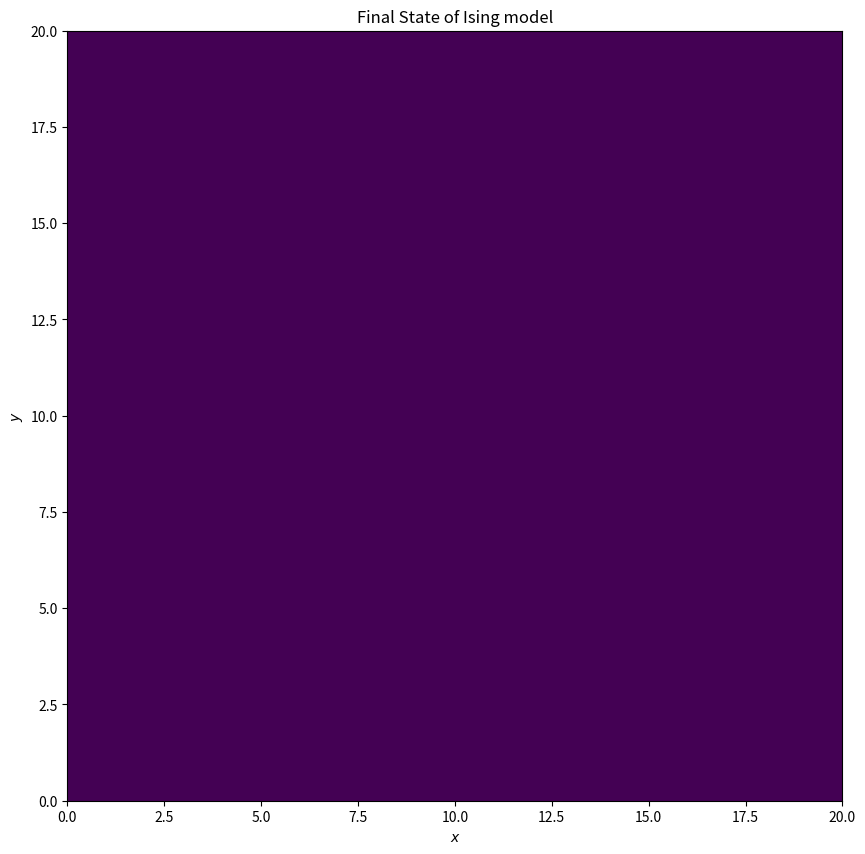

The matplotlib source for this figure: (Note: this script raises an exception after producing the figure.)

import numpy as np
import matplotlib.pyplot as plt
from matplotlib import animation

def metropolis_mcmc(Lattice, E, M, steps, T0):
    """
    Simulated Annealing using Metropolis-Hastings algorithm.
    func: the objective function to be optimized
    x0: initial value
    sigma: standard deviation for the Gaussian proposal distribution
    T0: initial temperature
    Tf: final temperature
    cooling_schedule: function that takes in temperature and returns new temperature
    """
    xarr = []
    farr = []
    marr = []
    x = Lattice
    T = T0

    x_old = np.copy(x)
    x_new = np.copy(x)
    f_old = E(x)

    for i in range(steps):
        # sample a new point from proposal distribution
        rx = np.random.randint(0,nx)
        ry = np.random.randint(0,ny)
        x_new[rx,ry]  *= -1
        
        s = np.hstack((np.take(x_new[rx],[ry-1,ry+1],mode='wrap'),np.take(x_new[:,ry],[rx-1,rx+1],mode='wrap')))
        f_new = f_old-2*(-J*x_old[rx,ry]*np.sum(s))

        # Metropolis-Hastings acceptance probability
        alpha = min(1, np.exp((f_old - f_new) / T))

        # accept or reject the new point
        if np.random.uniform() < alpha:
            x_old = np.copy(x_new)
            f_old = f_new
        else:
            x_new = np.copy(x_old)
            f_new = f_old



        xarr.append(x_old)
        marr.append(M(x_old))
        farr.append(f_old)

    return np.array(xarr), farr, marr

        # update temperature

J = 1
def Energy(L):
    sum = 0
    n1,n2 = L.shape
    for i in range(n1):
        for j in range(n2):
            s = np.hstack((np.take(L[i],[j-1,j+1],mode='wrap'),np.take(L[:,j],[i-1,i+1],mode='wrap')))
            sum += L[i,j]*np.sum(s)
    E = -J*(sum/2)
    return E

def Mag(L):
    sum = np.sum(L)
    return sum


T = 1
nx,ny = 20,20
L = np.random.choice([1,-1],size = [nx,ny])
steps = int(1e5)
L,E,M = metropolis_mcmc(L, Energy, Mag, steps, T)


plt.figure(figsize=(10,10))
plt.pcolor(L[-1])
plt.title(r'Final State of Ising model')
plt.xlabel(r'$x$')
plt.ylabel(r'$y$')
plt.savefig('Ques7/7(T=1)(i)T1.png')
plt.show()


plt.figure(figsize=(10,10))
plt.plot(np.arange(0,steps,1),E)
plt.title(r'Energy of the system')
plt.xlabel(r'step')
plt.ylabel(r'Energy')
plt.grid()
plt.savefig('Ques7/7(T=1)(ii)T1.png')
plt.show()

plt.figure(figsize=(10,10))
plt.plot(np.arange(0,steps,1),M)
plt.title(r'Magnetization of the system')
plt.xlabel(r'step')
plt.ylabel(r'Magnetization')
plt.grid()
plt.savefig('Ques7/7(T=1)(iii)T1.png')
plt.show()

fig = plt.figure(figsize=(10,10))
images = []

# for step in np.arange(0,steps,1):
#     ims.append(plt.pcolor(L[step])) 


for step in np.arange(0,steps,100):
    images.append((plt.pcolor(L[step,:-1, :-1]),)) 

anime = animation.ArtistAnimation(fig, images, interval=20, repeat_delay=1000, blit=True)
anime.save('Ques7/Simulation(T=1).mp4', metadata={})    
plt.show()